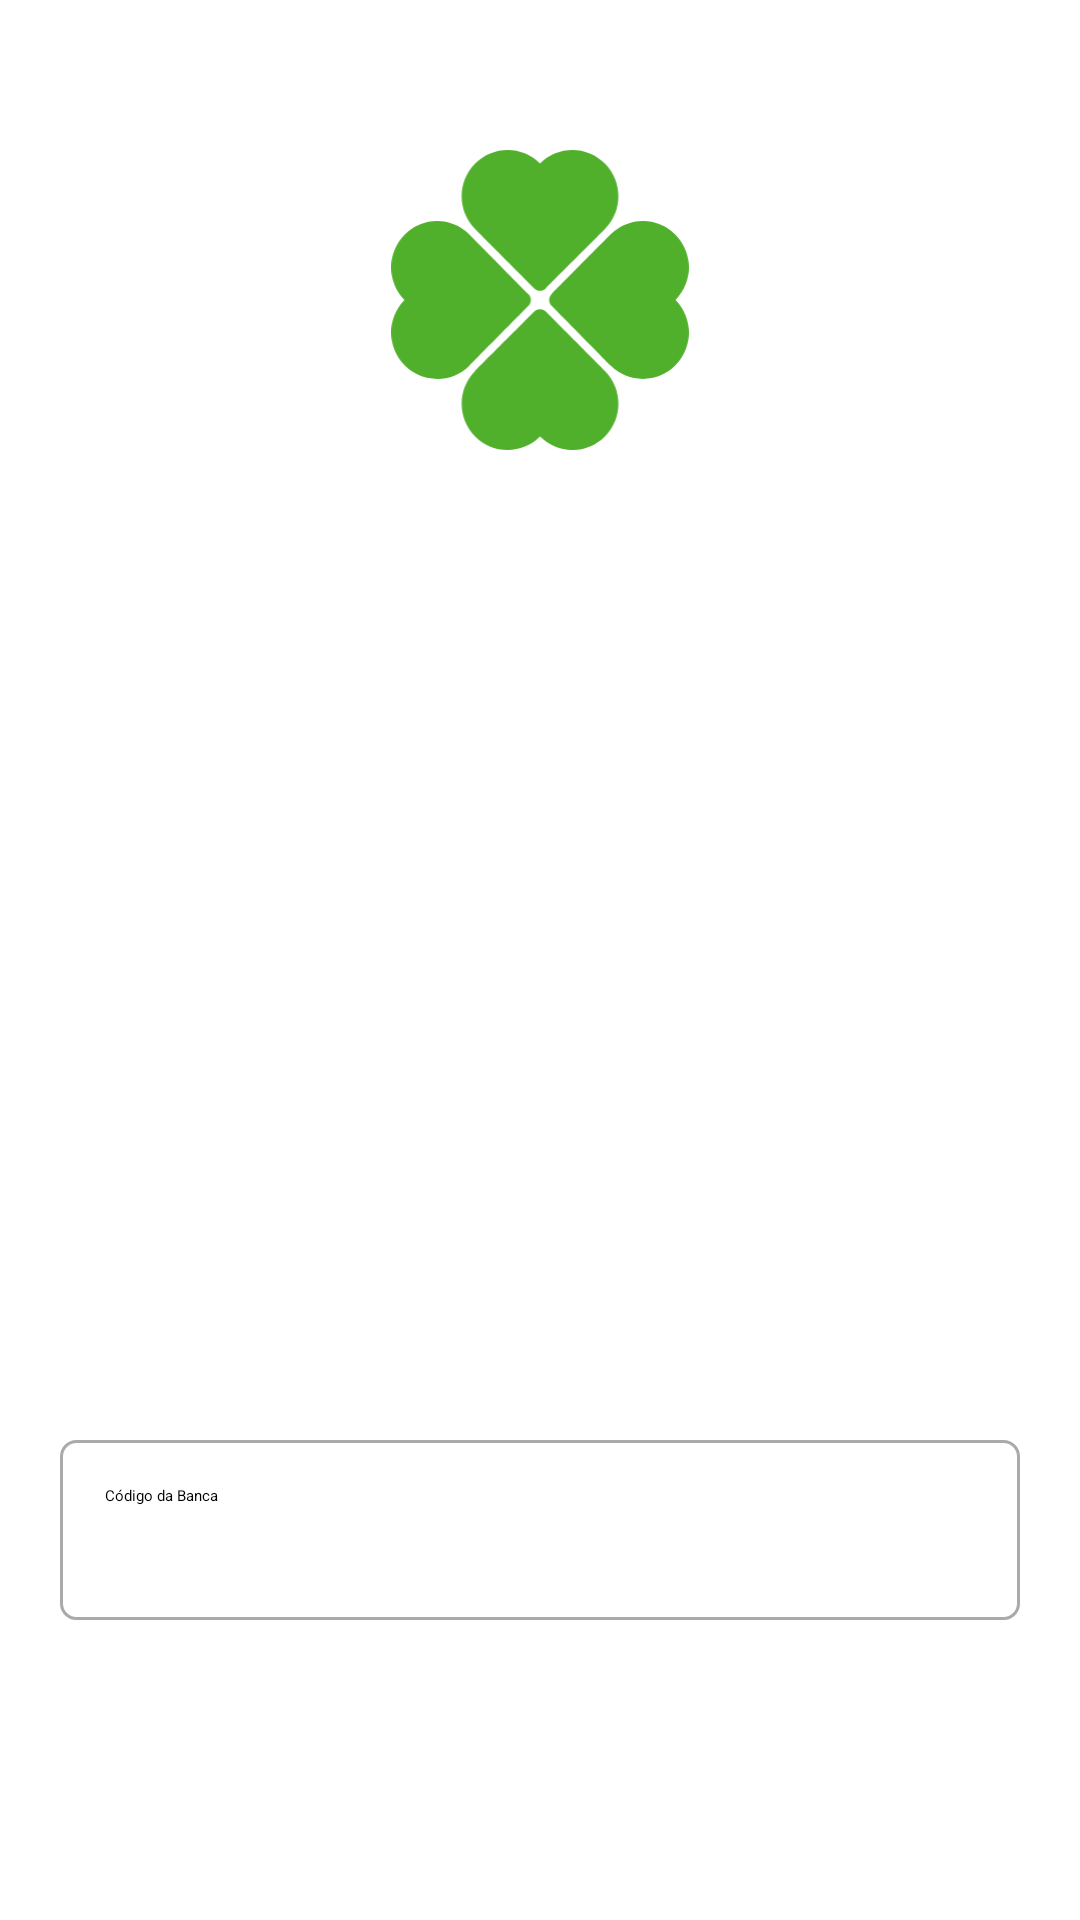

Layout XML and referenced resources for this Android screen:
<!-- AndroidManifest.xml: activity theme NoActionBar -->
<!-- res/layout/activity_login.xml -->
<?xml version="1.0" encoding="utf-8"?>
<android.support.constraint.ConstraintLayout xmlns:android="http://schemas.android.com/apk/res/android"
    xmlns:app="http://schemas.android.com/apk/res-auto"
    xmlns:tools="http://schemas.android.com/tools"
    android:layout_width="match_parent"
    android:layout_height="match_parent"
    tools:context=".view.activities.MainActivity">

    <RelativeLayout
        android:layout_width="match_parent"
        android:layout_height="match_parent"
        android:layout_marginBottom="20dp">

        <ImageView
            android:layout_width="match_parent"
            android:layout_height="100dp"
            android:layout_marginTop="50dp"
            android:layout_alignParentTop="true"
            android:src="@drawable/ic_logo"/>

        <Button
            android:layout_width="match_parent"
            android:layout_height="60dp"
            android:padding="15dp"
            android:layout_marginLeft="20dp"
            android:layout_marginRight="20dp"
            android:background="@drawable/bg_standard_btn"
            android:text="Entrar"
            android:layout_alignParentBottom="true"
            android:textAlignment="textStart"
            android:textColor="@android:color/white"
            android:drawableEnd="@drawable/ic_angle_right"
            android:id="@+id/btn_enter"/>

        <EditText
            android:layout_width="match_parent"
            android:layout_height="60dp"
            android:layout_margin="20dp"
            android:padding="15dp"
            android:hint="Código da Banca"
            android:inputType="number"
            android:layout_above="@id/btn_enter"
            android:background="@drawable/bg_standard_et"
            android:id="@+id/contributor_cod"/>


    </RelativeLayout>

</android.support.constraint.ConstraintLayout>
<!-- resources referenced by this layout -->
<resources>
  <!-- drawable bg_standard_btn (drawable) -->
  <?xml version="1.0" encoding="utf-8"?>
  <selector xmlns:android="http://schemas.android.com/apk/res/android">
      <item android:state_pressed="false" android:state_enabled="true" android:drawable="@drawable/bg_standard_btn_normal" />
      <item android:state_pressed="true" android:drawable="@drawable/bg_standard_btn_pressed" />
      <item android:state_enabled="false" android:drawable="@drawable/bg_standard_btn_disabled" />
  </selector>
  <!-- drawable bg_standard_et (drawable) -->
  <?xml version="1.0" encoding="utf-8"?>
  <selector xmlns:android="http://schemas.android.com/apk/res/android">
      <item android:state_pressed="false" android:drawable="@drawable/bg_standard_et_normal" />
      <item android:state_pressed="true" android:drawable="@drawable/bg_standard_et_pressed" />
  </selector>
  <!-- drawable ic_logo (drawable) -->
  <?xml version="1.0" encoding="utf-8"?>
  <vector xmlns:android="http://schemas.android.com/apk/res/android"
      android:viewportWidth="44.166"
      android:viewportHeight="44.167"
      android:width="44.166dp"
      android:height="44.167dp">
      <path
          android:pathData="M21.234 20.375c0.47 0.468 1.228 0.468 1.697 0 2.327 -2.315 8.646 -8.604 8.775 -8.733 2.662 -2.663 2.662 -6.98 0 -9.644 -2.655 -2.656 -6.96 -2.663 -9.624 -0.019 -2.665 -2.645 -6.967 -2.638 -9.624 0.019 -2.662 2.663 -2.662 6.98 0 9.644 0.131 0.13 6.45 6.418 8.776 8.733z"
          android:fillColor="#51b02b" />
      <path
          android:pathData="M22.932 23.791c-0.469 -0.467 -1.229 -0.467 -1.697 0.001 -2.327 2.314 -8.646 8.604 -8.775 8.732 -2.662 2.663 -2.662 6.98 0 9.645 2.657 2.656 6.959 2.663 9.624 0.019 2.664 2.646 6.969 2.639 9.624 -0.019 2.662 -2.663 2.662 -6.98 0 -9.645 -0.131 -0.128 -6.449 -6.418 -8.776 -8.733z"
          android:fillColor="#51b02b" />
      <path
          android:pathData="M42.168 12.459c-2.662 -2.663 -6.979 -2.662 -9.645 -0.001 -0.131 0.129 -6.419 6.448 -8.733 8.774 -0.467 0.47 -0.467 1.228 0.001 1.697 2.314 2.328 8.604 8.648 8.732 8.777 2.662 2.662 6.981 2.662 9.645 0.001 2.655 -2.655 2.662 -6.96 0.018 -9.625 2.644 -2.664 2.639 -6.966 -0.018 -9.623z"
          android:fillColor="#51b02b" />
      <path
          android:pathData="M20.376 22.932c0.467 -0.47 0.467 -1.228 0 -1.697C18.061 18.908 11.771 12.589 11.643 12.46 8.979 9.797 4.663 9.797 1.999 12.459c-2.656 2.657 -2.663 6.959 -0.02 9.625 -2.644 2.664 -2.637 6.969 0.02 9.624 2.664 2.663 6.979 2.662 9.644 0.001 0.129 -0.131 6.418 -6.45 8.733 -8.777z"
          android:fillColor="#51b02b" />
  </vector>
  <!-- drawable bg_standard_btn_disabled (drawable) -->
  <?xml version="1.0" encoding="utf-8"?>
  <shape xmlns:android="http://schemas.android.com/apk/res/android"
      android:padding="10dp"
      android:shape="rectangle">
  
      <solid android:color="@android:color/darker_gray" />
  
      <corners
          android:bottomLeftRadius="5dp"
          android:bottomRightRadius="5dp"
          android:topLeftRadius="5dp"
          android:topRightRadius="5dp" />
  
  </shape>
  <!-- drawable bg_standard_et_normal (drawable) -->
  <?xml version="1.0" encoding="utf-8"?>
  <shape xmlns:android="http://schemas.android.com/apk/res/android"
      android:padding="10dp"
      android:shape="rectangle">
  
      <corners
          android:bottomLeftRadius="5dp"
          android:bottomRightRadius="5dp"
          android:topLeftRadius="5dp"
          android:topRightRadius="5dp" />
  
      <stroke
          android:color="@android:color/darker_gray"
          android:width="1dp"
          />
  
  </shape>
  <!-- drawable bg_standard_et_pressed (drawable) -->
  <?xml version="1.0" encoding="utf-8"?>
  <shape xmlns:android="http://schemas.android.com/apk/res/android"
      android:padding="10dp"
      android:shape="rectangle">
  
      <corners
          android:bottomLeftRadius="5dp"
          android:bottomRightRadius="5dp"
          android:topLeftRadius="5dp"
          android:topRightRadius="5dp" />
  
      <stroke
          android:color="@android:color/black"
          android:width="1dp" />
  
  </shape>
</resources>
